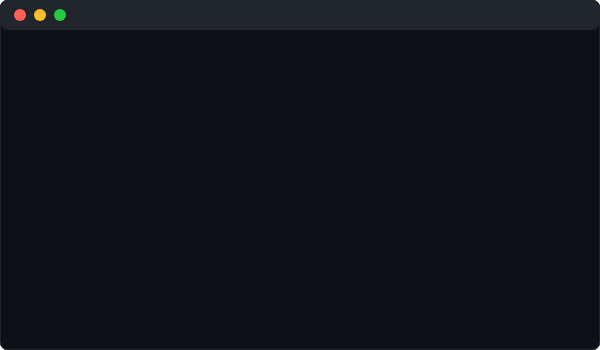
t = 0.00 s
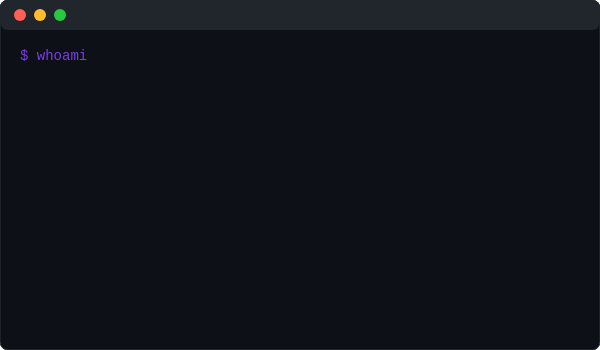
t = 1.42 s
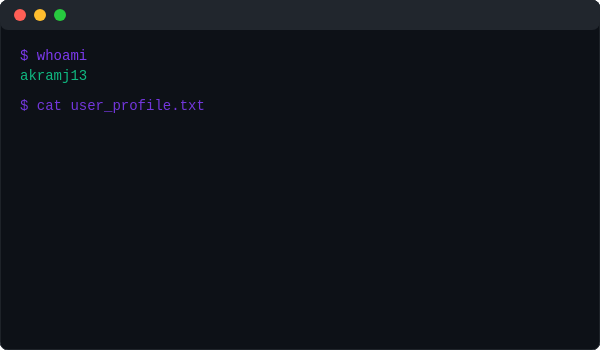
t = 2.83 s
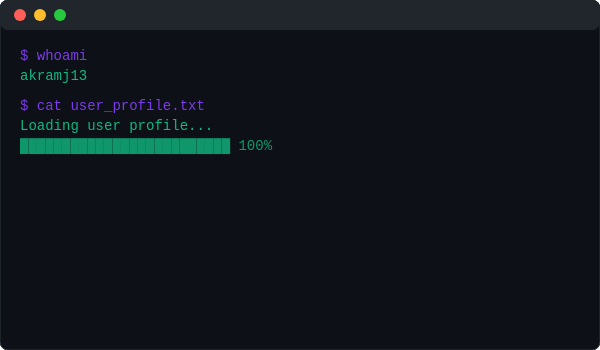
t = 4.25 s
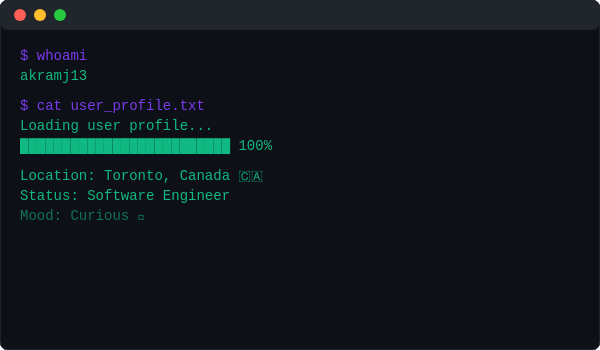
t = 5.67 s
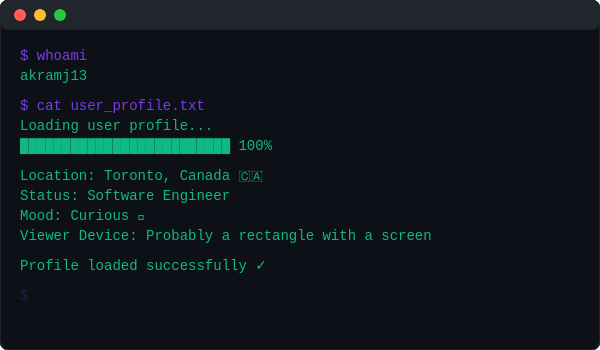
t = 7.08 s

The animated SVG that drew these frames (rendered in a browser with its animation timeline set to each time). Animation: 2 CSS @keyframes rules; one cycle of 8.50 s, repeats indefinitely.

<svg width="600" height="350" xmlns="http://www.w3.org/2000/svg">
  <defs>
    <style>
      .terminal {
        font-family: 'Courier New', monospace;
        font-size: 14px;
        fill: #c9d1d9;
      }
      .prompt {
        fill: #7c3aed;
      }
      .output {
        fill: #10b981;
      }
      .cursor {
        fill: #c9d1d9;
        animation: blink 1s infinite;
      }
      @keyframes blink {
        0%, 50% { opacity: 1; }
        51%, 100% { opacity: 0; }
      }
      .typewriter {
        opacity: 0;
      }
      .line1 { animation: typewriter 0.5s 0.5s forwards; }
      .line2 { animation: typewriter 0.5s 1.5s forwards; }
      .line3 { animation: typewriter 0.5s 2.5s forwards; }
      .line4 { animation: typewriter 0.5s 3.5s forwards; }
      .line5 { animation: typewriter 0.5s 4.0s forwards; }
      .line6 { animation: typewriter 0.5s 4.5s forwards; }
      .line7 { animation: typewriter 0.5s 5.0s forwards; }
      .line8 { animation: typewriter 0.5s 5.5s forwards; }
      .line9 { animation: typewriter 0.5s 6.0s forwards; }
      .line10 { animation: typewriter 0.5s 6.5s forwards; }
      .line11 { animation: typewriter 0.5s 7.0s forwards; }
      .line12 { animation: typewriter 0.5s 7.5s forwards; }
      
      @keyframes typewriter {
        to { opacity: 1; }
      }
    </style>
  </defs>
  
  <!-- Terminal background -->
  <rect width="600" height="350" rx="8" fill="#0d1117" stroke="#30363d" stroke-width="1"/>
  
  <!-- Terminal header -->
  <rect width="600" height="30" rx="8" fill="#21262d"/>
  <circle cx="20" cy="15" r="6" fill="#ff5f56"/>
  <circle cx="40" cy="15" r="6" fill="#ffbd2e"/>
  <circle cx="60" cy="15" r="6" fill="#27ca3f"/>
  
  <!-- Terminal content -->
  <text x="20" y="60" class="terminal prompt typewriter line1">$ whoami</text>
  <text x="20" y="80" class="terminal output typewriter line2">akramj13</text>
  
  <text x="20" y="110" class="terminal prompt typewriter line3">$ cat user_profile.txt</text>
  <text x="20" y="130" class="terminal output typewriter line4">Loading user profile...</text>
  <text x="20" y="150" class="terminal output typewriter line5">█████████████████████████ 100%</text>
  
  <text x="20" y="180" class="terminal output typewriter line6">Location: Toronto, Canada 🇨🇦</text>
  <text x="20" y="200" class="terminal output typewriter line7">Status: Software Engineer</text>
  <text x="20" y="220" class="terminal output typewriter line8">Mood: Curious 🤔</text>
  <text x="20" y="240" class="terminal output typewriter line9">Viewer Device: Probably a rectangle with a screen</text>
  
  <text x="20" y="270" class="terminal output typewriter line10">Profile loaded successfully ✓</text>
  
  <text x="20" y="300" class="terminal prompt typewriter line11">$</text>
  <text x="35" y="300" class="terminal cursor typewriter line12">▋</text>
</svg>
